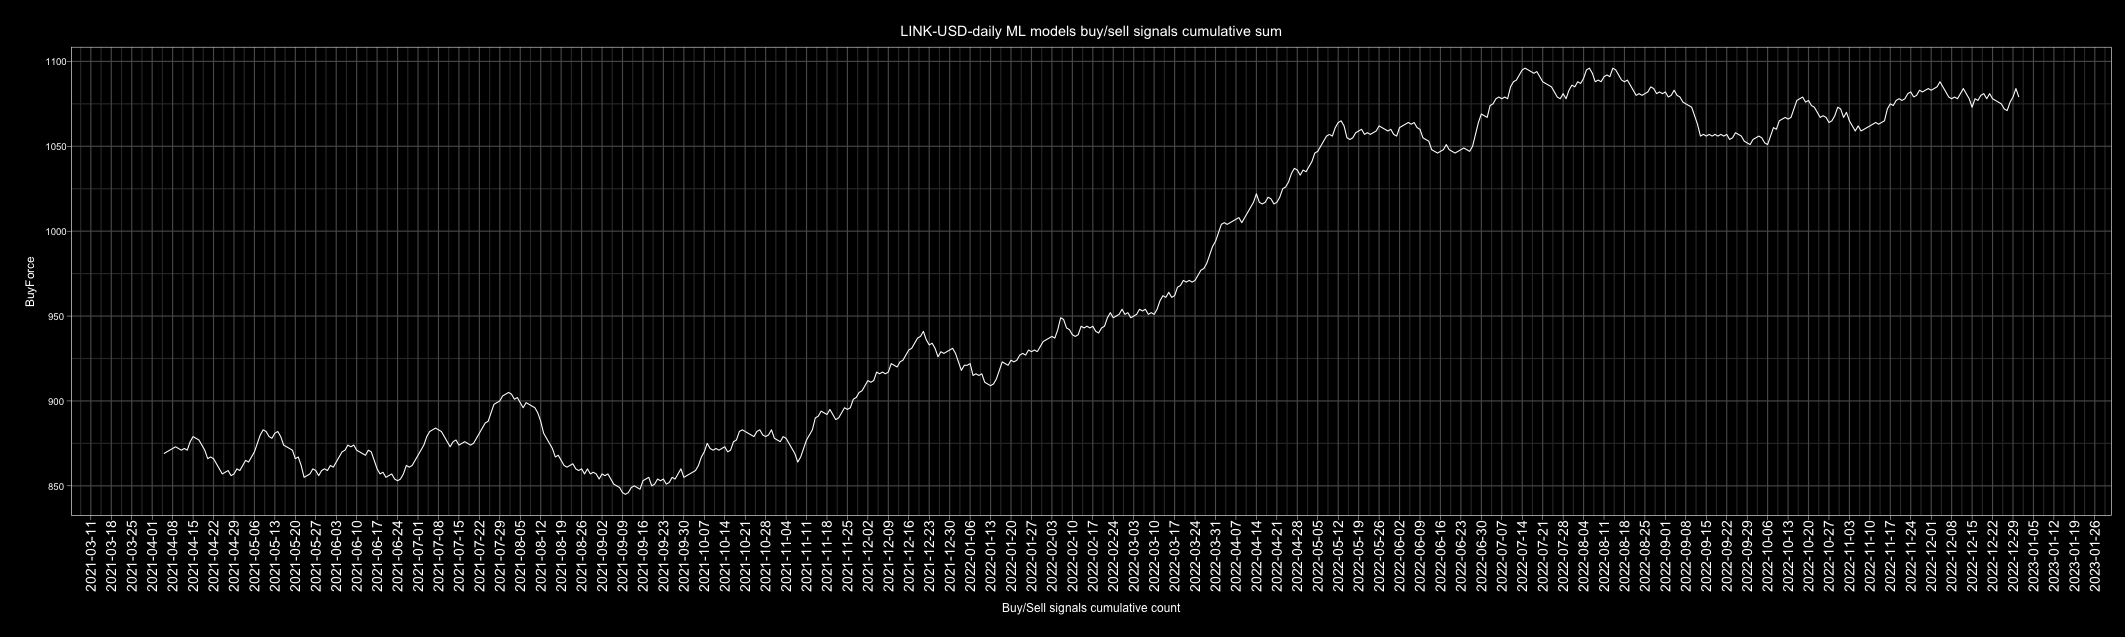

Source data for this figure (header and first rows):
Date, buy, sell, Action, ActionID
2010-01-01, 4, 3, buy, 1
2010-01-02, 2, 5, sell, 0
2010-01-03, 1, 6, sell, 0
2010-01-04, 3, 4, sell, 0
2010-01-05, 3, 4, sell, 0
2010-01-06, 4, 3, buy, 1
2010-01-07, 5, 2, buy, 1
2010-01-08, 6, 1, buy, 1
2010-01-09, 3, 4, sell, 0
2010-01-10, 5, 2, buy, 1
2010-01-11, 3, 4, sell, 0
2010-01-12, 4, 3, buy, 1
2010-01-13, 4, 3, buy, 1
2010-01-14, 6, 1, buy, 1
2010-01-15, 5, 2, buy, 1
2010-01-16, 3, 4, sell, 0
2010-01-17, 1, 6, sell, 0
2010-01-18, 2, 5, sell, 0
2010-01-19, 4, 3, buy, 1
2010-01-20, 5, 2, buy, 1
2010-01-21, 2, 5, sell, 0
2010-01-22, 4, 3, buy, 1
2010-01-23, 3, 4, sell, 0
2010-01-24, 4, 3, buy, 1
2010-01-25, 4, 3, buy, 1
2010-01-26, 4, 3, buy, 1
2010-01-27, 4, 3, buy, 1
2010-01-28, 5, 2, buy, 1
2010-01-29, 4, 3, buy, 1
2010-01-30, 2, 5, sell, 0
2010-01-31, 5, 2, buy, 1
2010-02-01, 4, 3, buy, 1
2010-02-02, 6, 1, buy, 1
2010-02-03, 6, 1, buy, 1
2010-02-04, 3, 4, sell, 0
2010-02-05, 3, 4, sell, 0
2010-02-06, 3, 4, sell, 0
2010-02-07, 5, 2, buy, 1
2010-02-08, 5, 2, buy, 1
2010-02-09, 2, 5, sell, 0
2010-02-10, 5, 2, buy, 1
2010-02-11, 3, 4, sell, 0
2010-02-12, 3, 4, sell, 0
2010-02-13, 1, 6, sell, 0
2010-02-14, 4, 3, buy, 1
2010-02-15, 6, 1, buy, 1
2010-02-16, 5, 2, buy, 1
2010-02-17, 6, 1, buy, 1
2010-02-18, 4, 3, buy, 1
2010-02-19, 3, 4, sell, 0
2010-02-20, 5, 2, buy, 1
2010-02-21, 3, 4, sell, 0
2010-02-22, 3, 4, sell, 0
2010-02-23, 5, 2, buy, 1
2010-02-24, 3, 4, sell, 0
2010-02-25, 4, 3, buy, 1
2010-02-26, 5, 2, buy, 1
2010-02-27, 3, 4, sell, 0
2010-02-28, 6, 1, buy, 1
2010-03-01, 5, 2, buy, 1
... 4,688 more rows
